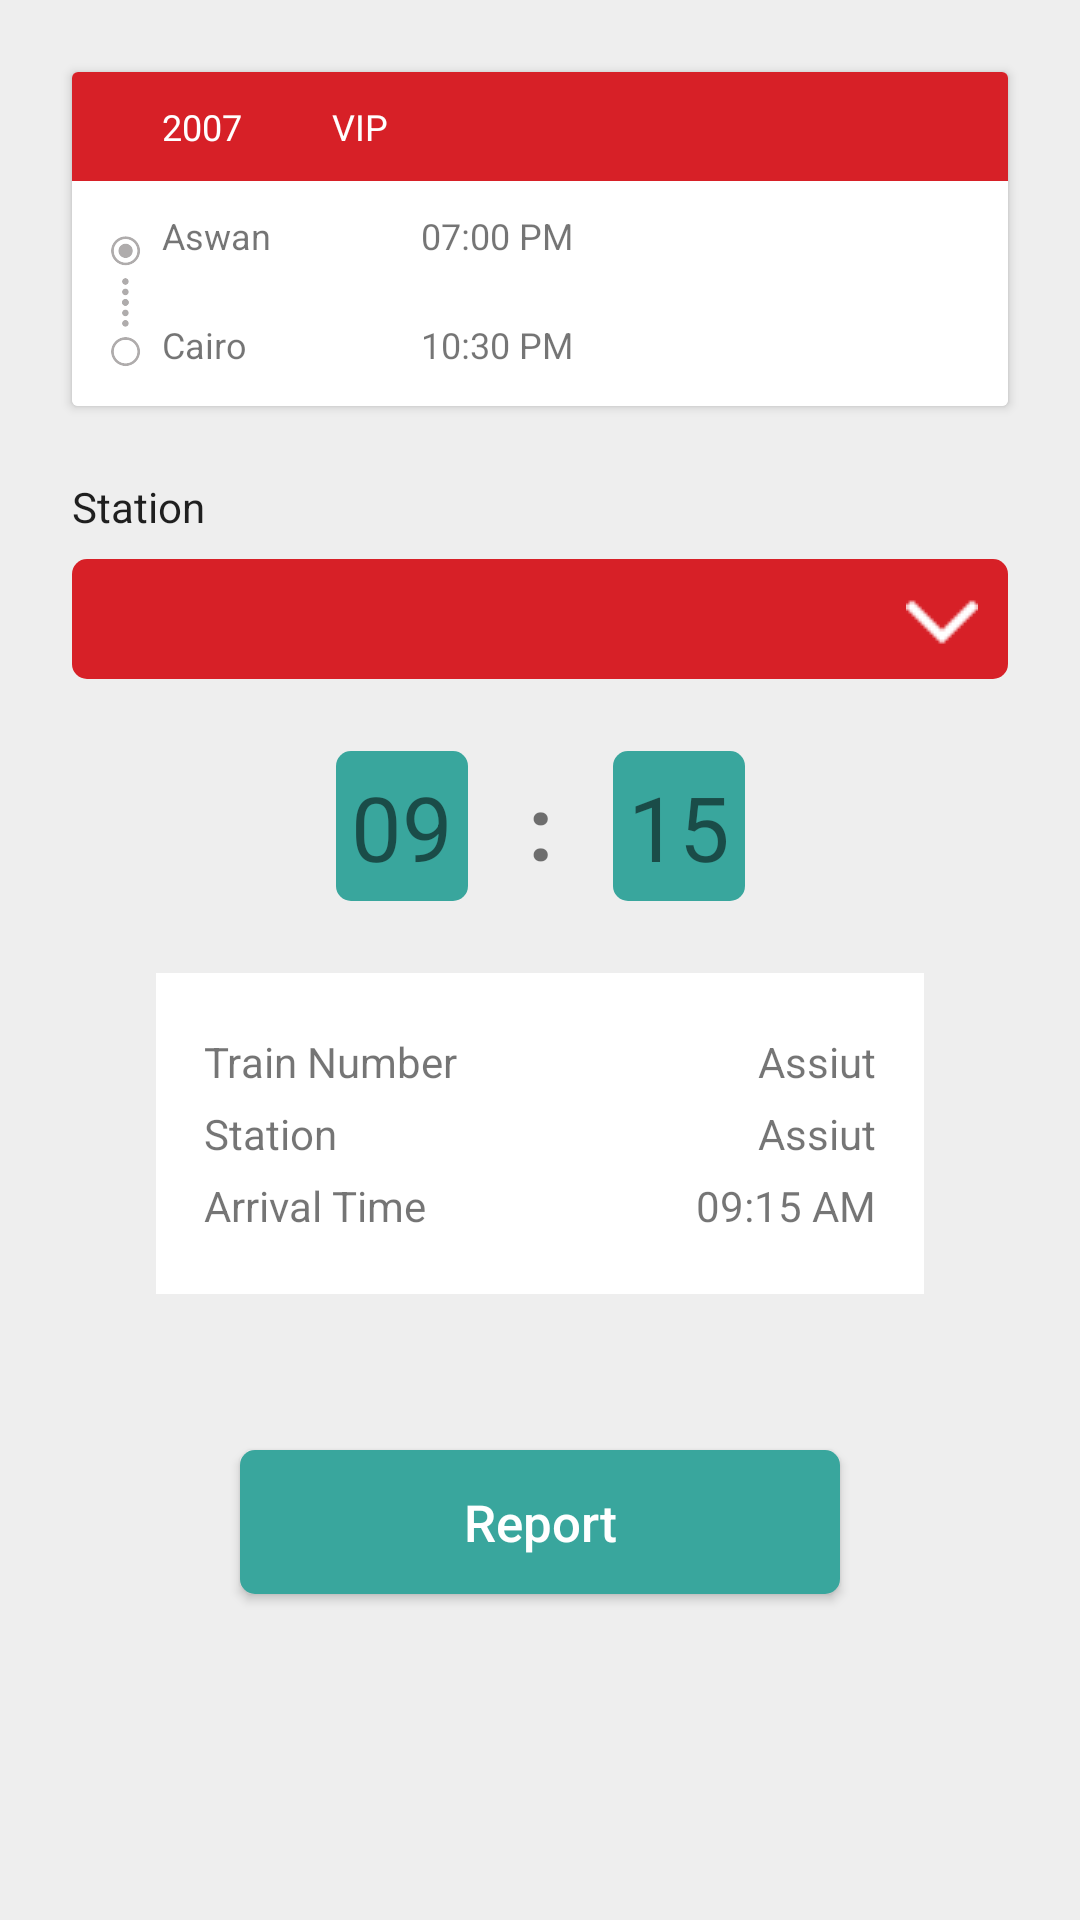

Reconstruct the res/layout file that produces this screen, plus the resources it refers to.
<!-- AndroidManifest.xml: application theme AppTheme -->
<!-- res/layout/fragment_report.xml -->
<android.support.constraint.ConstraintLayout
    xmlns:android="http://schemas.android.com/apk/res/android"
    xmlns:app="http://schemas.android.com/apk/res-auto"
    xmlns:tools="http://schemas.android.com/tools"
    android:layout_width="match_parent"
    android:layout_height="match_parent"
    android:padding="16dp"
    android:background="@color/colorDefaultBackground">

    <android.support.v7.widget.CardView
        android:id="@+id/cvTop"
        android:layout_width="0dp"
        android:layout_height="wrap_content"
        android:layout_marginEnd="8dp"
        android:layout_marginStart="8dp"
        android:layout_marginTop="8dp"
        app:layout_constraintEnd_toEndOf="parent"
        app:layout_constraintStart_toStartOf="parent"
        app:layout_constraintTop_toTopOf="parent">

        <LinearLayout
            android:layout_width="match_parent"
            android:layout_height="match_parent"
            android:orientation="vertical">

            <LinearLayout
                android:layout_width="match_parent"
                android:layout_height="wrap_content"
                android:background="@color/colorAccent"
                android:orientation="horizontal"
                android:paddingBottom="10dp"
                android:paddingTop="10dp">

                <TextView
                    android:id="@+id/tvTrainNumber"
                    android:layout_width="wrap_content"
                    android:layout_height="wrap_content"
                    android:layout_marginStart="30dp"
                    android:text="2007"
                    android:textColor="@android:color/white"
                    android:textSize="12sp" />

                <TextView
                    android:id="@+id/tvTrainClass"
                    android:layout_width="wrap_content"
                    android:layout_height="wrap_content"
                    android:layout_marginStart="30dp"
                    android:text="VIP"
                    android:textColor="@android:color/white"
                    android:textSize="12sp" />

            </LinearLayout>

            <RelativeLayout
                android:layout_width="match_parent"
                android:layout_height="wrap_content"
                android:background="@android:color/white"
                android:paddingBottom="10dp"
                android:paddingTop="10dp">

                <TextView
                    android:id="@+id/tvDepartureStation"
                    android:layout_width="wrap_content"
                    android:layout_height="wrap_content"
                    android:layout_marginStart="30dp"
                    android:textColor="@color/tw__composer_black"
                    android:text="Aswan"
                    android:textSize="12sp" />

                <TextView
                    android:id="@+id/tvDestinationStation"
                    android:layout_width="wrap_content"
                    android:layout_height="wrap_content"
                    android:textColor="@color/tw__composer_black"
                    android:layout_below="@+id/tvDepartureStation"
                    android:layout_marginStart="30dp"
                    android:layout_marginTop="20dp"
                    android:text="Cairo"
                    android:textSize="12sp" />

                <TextView
                    android:id="@+id/tvDepartureTime"
                    android:layout_width="wrap_content"
                    android:layout_height="wrap_content"
                    android:layout_marginStart="50dp"
                    android:textColor="@color/tw__composer_black"
                    android:layout_toRightOf="@+id/tvDepartureStation"
                    android:text="07:00 PM"
                    android:textSize="12sp" />

                <TextView
                    android:id="@+id/tvDestinationTime"
                    android:layout_width="wrap_content"
                    android:layout_height="wrap_content"
                    android:layout_below="@+id/tvDepartureTime"
                    android:layout_marginStart="50dp"
                    android:textColor="@color/tw__composer_black"
                    android:layout_marginTop="20dp"
                    android:layout_toRightOf="@+id/tvDepartureStation"
                    android:text="10:30 PM"
                    android:textSize="12sp" />

                <ImageView
                    android:id="@+id/ivRouteIcon"
                    android:layout_width="10dp"
                    android:layout_height="50dp"
                    android:layout_alignTop="@+id/tvDepartureStation"
                    android:layout_marginStart="13dp"
                    android:layout_marginTop="5dp"
                    android:contentDescription="Route"
                    android:src="@drawable/routeicon" />

            </RelativeLayout>

        </LinearLayout>

    </android.support.v7.widget.CardView>

    <TextView
        android:id="@+id/lblStation"
        android:layout_width="wrap_content"
        android:layout_height="wrap_content"
        android:layout_marginStart="8dp"
        android:layout_marginTop="24dp"
        android:text="@string/text_station"
        android:textAppearance="@style/TextAppearance.AppCompat.Body1"
        app:layout_constraintStart_toStartOf="parent"
        app:layout_constraintTop_toBottomOf="@+id/cvTop" />

    <Spinner
        android:id="@+id/spnStation"
        android:layout_width="0dp"
        android:layout_height="40dp"
        android:layout_marginEnd="8dp"
        android:layout_marginStart="8dp"
        android:layout_marginTop="8dp"
        android:background="@drawable/spinner"
        app:layout_constraintEnd_toEndOf="parent"
        app:layout_constraintStart_toStartOf="parent"
        app:layout_constraintTop_toBottomOf="@+id/lblStation" />

    <LinearLayout
        android:id="@+id/llTime"
        android:layout_width="wrap_content"
        android:layout_height="wrap_content"
        android:layout_marginEnd="8dp"
        android:layout_marginStart="8dp"
        android:layout_marginTop="24dp"
        app:layout_constraintEnd_toEndOf="parent"
        app:layout_constraintStart_toStartOf="parent"
        app:layout_constraintTop_toBottomOf="@+id/spnStation"
        android:gravity="center"
       >

        <TextView
            android:layout_marginStart="20dp"
            android:id="@+id/tvHour"
            android:layout_width="wrap_content"
            android:layout_height="50dp"
            android:background="@drawable/bg_round_rectangle_teal"
            android:textColor="@color/tw__composer_white"
            android:gravity="center_vertical"
            android:text="09"
            android:padding="5dp"
            android:textSize="30sp" />

        <TextView
            android:id="@+id/tvColon"
            android:layout_width="wrap_content"
            android:layout_height="50dp"
            android:gravity="center_vertical"
            android:text=":"
            android:layout_marginStart="20dp"
            android:layout_marginEnd="20dp"
            android:textSize="30sp"
            android:textStyle="bold" />

        <TextView
            android:id="@+id/tvMins"
            android:layout_width="wrap_content"
            android:layout_height="50dp"
            android:gravity="center_vertical"
            android:textColor="@color/tw__composer_white"
            android:text="15"
            android:background="@drawable/bg_round_rectangle_teal"
            android:padding="5dp"
            android:textSize="30sp"
            android:layout_marginEnd="20dp"/>

    </LinearLayout>

    <RelativeLayout
        android:id="@+id/rlDetails"
        android:layout_width="0dp"
        android:layout_height="wrap_content"
        android:layout_marginEnd="36dp"
        android:layout_marginStart="36dp"
        android:layout_marginTop="24dp"
        android:background="@android:color/white"
        android:paddingBottom="20dp"
        android:paddingTop="20dp"
        app:layout_constraintEnd_toEndOf="parent"
        app:layout_constraintStart_toStartOf="parent"
        app:layout_constraintTop_toBottomOf="@+id/llTime">

        <TextView
            android:id="@+id/lbltrain"
            android:layout_width="wrap_content"
            android:layout_height="wrap_content"
            android:layout_alignParentStart="true"
            android:layout_alignParentTop="true"
            android:textColor="@color/tw__composer_black"
            android:layout_marginStart="16dp"
            android:text="@string/text_train_number" />

        <TextView
            android:id="@+id/tvTrain"
            android:layout_width="wrap_content"
            android:layout_height="wrap_content"
            android:textColor="@color/tw__composer_black"
            android:layout_alignParentEnd="true"
            android:layout_alignParentTop="true"
            android:layout_marginEnd="16dp"
            android:text="Assiut" />

        <TextView
            android:id="@+id/lblStation2"
            android:layout_width="wrap_content"
            android:layout_height="wrap_content"
            android:layout_marginTop="5dp"
            android:layout_below="@+id/lbltrain"
            android:layout_marginStart="16dp"
            android:textColor="@color/tw__composer_black"
            android:text="@string/text_station" />

        <TextView
            android:id="@+id/tvStation"
            android:layout_width="wrap_content"
            android:layout_height="wrap_content"
            android:layout_alignParentEnd="true"
            android:layout_marginTop="5dp"
            android:layout_below="@+id/lbltrain"
            android:layout_marginEnd="16dp"
            android:textColor="@color/tw__composer_black"
            android:text="Assiut" />

        <TextView
            android:id="@+id/lblArrivalTime"
            android:layout_width="wrap_content"
            android:layout_height="wrap_content"
            android:layout_below="@+id/lblStation2"
            android:textColor="@color/tw__composer_black"
            android:layout_marginStart="16dp"
            android:layout_marginTop="5dp"
            android:text="@string/text_arrival_time" />

        <TextView
            android:id="@+id/tvArrivalTime"
            android:layout_width="wrap_content"
            android:layout_height="wrap_content"
            android:textColor="@color/tw__composer_black"
            android:layout_alignParentRight="true"
            android:layout_below="@+id/tvStation"
            android:layout_marginEnd="16dp"
            android:layout_marginTop="5dp"
            android:text="09:15 AM" />

    </RelativeLayout>

    <Button
        android:id="@+id/btnReport"
        android:layout_width="200dp"
        android:layout_height="wrap_content"
        android:layout_alignParentTop="true"
        android:layout_centerHorizontal="true"
        android:layout_marginTop="52dp"
        android:background="@drawable/bg_round_rectangle_teal"
        android:text="@string/text_report"
        android:textAllCaps="false"
        android:textColor="@android:color/white"
        android:textSize="17sp"
        app:layout_constraintEnd_toEndOf="parent"
        app:layout_constraintStart_toStartOf="parent"
        app:layout_constraintTop_toBottomOf="@+id/rlDetails" />


</android.support.constraint.ConstraintLayout>
<!-- resources referenced by this layout -->
<resources>
  <color name="colorAccent">#d72027</color>
  <color name="colorDefaultBackground">#EEEEEE</color>
  <!-- drawable bg_round_rectangle_teal (drawable) -->
  <?xml version="1.0" encoding="utf-8"?>
  <shape
      xmlns:android="http://schemas.android.com/apk/res/android"
      android:shape="rectangle">
  
      <solid android:color="@color/button_bkg"/>
      <corners android:radius="5dp" />
  </shape>
  <!-- drawable routeicon: png bitmap (drawable, 4580 bytes) -->
  <!-- drawable spinner (drawable) -->
  <?xml version="1.0" encoding="utf-8"?>
  <selector xmlns:android="http://schemas.android.com/apk/res/android">
  
      <item>
  
          <layer-list>
  
              <item>
                  <shape>
                      <gradient android:angle="90" android:endColor="@color/colorPrimary" android:startColor="@color/colorPrimary" android:type="linear" />
  
                      <corners android:radius="5dp" />
  
                      <padding android:bottom="7dp" android:left="3dp" android:right="10dp" android:top="3dp" />
                  </shape>
              </item>
  
              <item>
  
                  <bitmap android:gravity="bottom|right" android:src="@drawable/dropdown" />
  
              </item>
  
          </layer-list>
  
      </item>
  
  </selector>
  <string name="text_arrival_time">Arrival Time</string>
  <string name="text_report">Report</string>
  <string name="text_station">Station</string>
  <string name="text_train_number">Train Number</string>
  <style name="AppTheme" parent="Theme.AppCompat.Light.DarkActionBar">
          
          <item name="colorPrimary">@color/colorPrimary</item>
          <item name="colorPrimaryDark">@color/colorPrimaryDark</item>
          <item name="colorAccent">@color/colorAccent</item>
          <item name="android:windowContentOverlay">@null</item>
          <item name="windowActionBar">false</item>
          <item name="windowNoTitle">true</item>
          <item name="drawerArrowStyle">@style/MaterialDrawer.DrawerArrowStyle</item>
      </style>
  <color name="button_bkg">#39A69D</color>
  <color name="colorPrimary">#d72027</color>
  <!-- drawable dropdown: png bitmap (drawable, 403 bytes) -->
  <color name="colorPrimaryDark">#000000</color>
  <style name="MaterialDrawer.DrawerArrowStyle" parent="Widget.AppCompat.DrawerArrowToggle">
          <item name="spinBars">false</item>
          <item name="color">@android:color/white</item>
      </style>
</resources>
